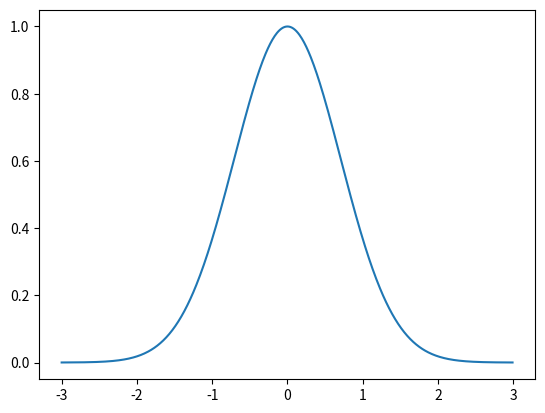
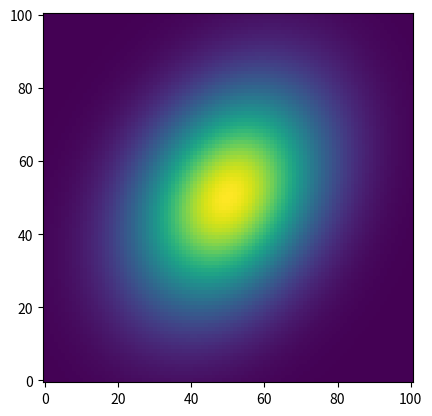
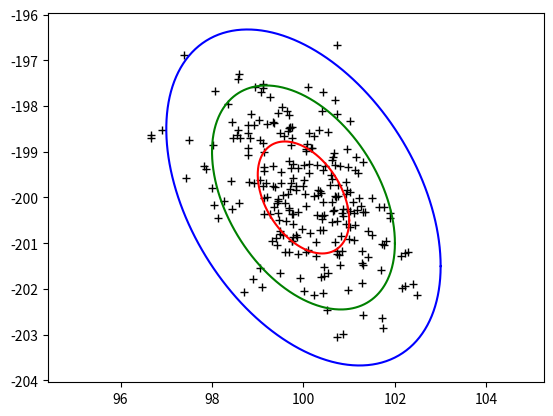

Python code for these plots, in order:
%matplotlib notebook
import matplotlib.pyplot as plt
import numpy as np

x=np.arange(-3,3,0.01)
plt.figure('Gaussian function')
plt.plot(x,np.exp(-x**2))
plt.show()

def f_gaussian(x,P,xbar=None):
    Z=1/np.sqrt(np.linalg.det(2*np.pi*P))
    xdev=x-xbar if xbar is not None else x
    print("xdev:  ",xdev.shape)
    Pinv=np.linalg.inv(P)
    axes=list(range(len(x.shape)))
    t=axes[-1]
    axes[-1]=axes[-2]
    axes[-2]=t
    print("axes: ",axes)
    xdevt=np.transpose(xdev,axes=axes)
    print("xdevt: ",xdevt.shape)
    print("P**-1: ",np.linalg.inv(P).shape)
    xpo1=xdevt @ np.linalg.inv(P)
    print("xpo1:  ",xpo1.shape)
    xpo2=xpo1 @ xdev
    print("xpo2:  ",xpo2.shape)
    xpo=-1/2*xpo2
    print("xpo:   ",xpo.shape)
    result=Z*np.exp(xpo)
    print("result: ",result.shape)
    return result

P=np.array([[3,1],[1,4]])
xbar=np.array([[5],[5]])
(x,y)=np.meshgrid(np.linspace(0,10,101),np.linspace(0,10,101))
x=x.reshape(101,101,1,1)
y=y.reshape(101,101,1,1)
print("x: ",x.shape)
print("y: ",y.shape)
xy=np.concatenate([x,y],axis=2)
print("xy: ",xy.shape)
f=f_gaussian(xy,P,xbar).reshape(101,101)
print(f.shape)
print(np.max(f)) #Peak value of PDF
print(np.sum(f*0.01)) #Approximate integral within box, should be ~1
plt.figure("PDF")
plt.imshow(f,origin='lower')
plt.show()

import numpy.random as nr
from numpy.linalg import cholesky

def pnoise(N,P,xbar=None):
    m=P.shape[0]
    X=nr.randn(m,N)
    L=cholesky(P)
    X=L@X
    if xbar is not None:
        X+=xbar
    return X



def pell(n,P,xbar=None):
    q=np.arange(0,2*np.pi,0.01)
    c=np.cos(q)
    s=np.sin(q)
    X=np.array([c,s])*n 
    L=cholesky(P)
    X=L@X
    if xbar is not None:
        X+=xbar
    return X

P=np.array([[1,-0.5],[-0.5,1.5]])
xbar=np.array([[100],[-200]])
x=pnoise(250,P,xbar)
e1=pell(1,P,xbar)
e2=pell(2,P,xbar)
e3=pell(3,P,xbar)
plt.figure("Covariance")
plt.plot(x [0,:],x [1,:],'k+')
plt.plot(e1[0,:],e1[1,:],'r-')
plt.plot(e2[0,:],e2[1,:],'g-')
plt.plot(e3[0,:],e3[1,:],'b-')
plt.axis('equal')
plt.show()

def pcalc(X):
    xbar=np.mean(X,1).reshape(-1,1)
    Xac=X - xbar
    N=Xac.shape[1]
    P=(Xac @ Xac.T)/(N-1)
    return (xbar,P)

print(pcalc(x))
    

def gaussZ(P):
    return np.sqrt(np.linalg.det(P))
